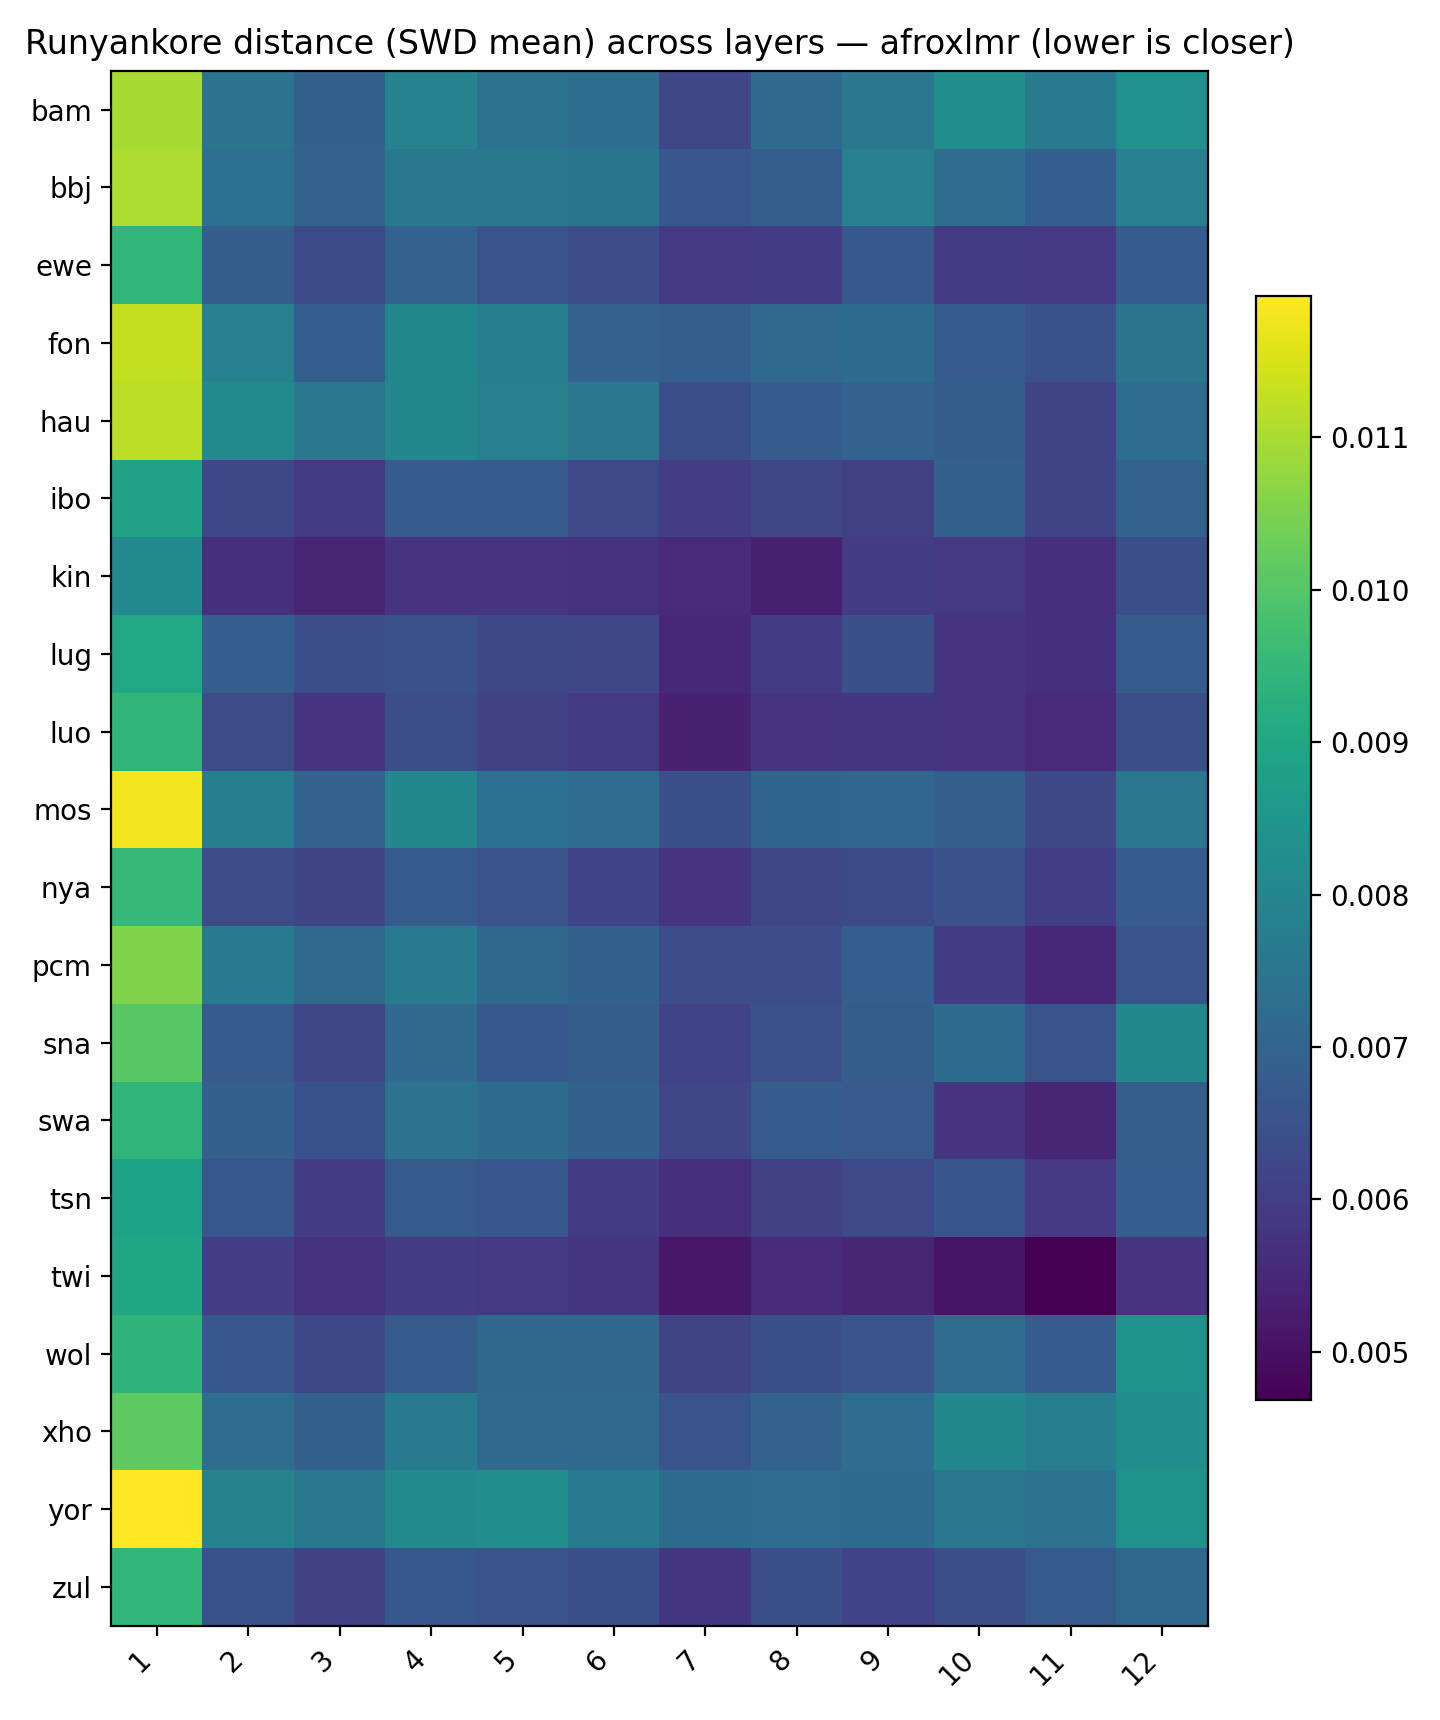

Source data for this figure (header and first rows):
, 1, 2, 3, 4, 5, 6, 7, 8, 9, 10, 11, 12
bam, 0.01098, 0.007451, 0.006945, 0.0079, 0.007376, 0.007304, 0.006229, 0.007206, 0.007561, 0.008263, 0.007679, 0.008336
bbj, 0.01104, 0.007321, 0.006994, 0.007587, 0.007592, 0.007485, 0.006651, 0.00689, 0.007829, 0.007278, 0.006848, 0.007842
ewe, 0.009471, 0.006826, 0.00631, 0.006954, 0.006573, 0.0064, 0.005896, 0.005961, 0.006687, 0.00592, 0.005876, 0.006803
fon, 0.01125, 0.007829, 0.006858, 0.008074, 0.007773, 0.006948, 0.00688, 0.007148, 0.007257, 0.006804, 0.006499, 0.007459
hau, 0.01119, 0.008131, 0.007585, 0.00803, 0.007828, 0.00755, 0.006436, 0.006779, 0.006964, 0.006822, 0.006161, 0.007268
ibo, 0.00885, 0.006244, 0.005916, 0.006802, 0.006777, 0.006296, 0.005987, 0.006215, 0.006061, 0.006936, 0.006168, 0.006985
kin, 0.008138, 0.005699, 0.005429, 0.005797, 0.00581, 0.005755, 0.005545, 0.00531, 0.005979, 0.005882, 0.005664, 0.006416
lug, 0.009011, 0.006859, 0.006425, 0.006468, 0.006264, 0.006218, 0.005515, 0.005955, 0.006442, 0.005799, 0.005693, 0.006785
luo, 0.009421, 0.00634, 0.005803, 0.006433, 0.006127, 0.005903, 0.005349, 0.005789, 0.005845, 0.005782, 0.005535, 0.006429
mos, 0.01178, 0.007796, 0.00695, 0.008022, 0.007336, 0.007274, 0.006439, 0.007027, 0.007047, 0.006884, 0.006252, 0.007537
nya, 0.009509, 0.006373, 0.006199, 0.006725, 0.006536, 0.006148, 0.005787, 0.006219, 0.006311, 0.006487, 0.006032, 0.00677
pcm, 0.01055, 0.007642, 0.007174, 0.007687, 0.007103, 0.006941, 0.006397, 0.006404, 0.006855, 0.005974, 0.005492, 0.006571
sna, 0.01005, 0.006775, 0.006226, 0.007217, 0.00668, 0.006807, 0.006151, 0.006475, 0.006827, 0.007232, 0.006562, 0.008052
swa, 0.009434, 0.0069, 0.006508, 0.007455, 0.007246, 0.006924, 0.006239, 0.006778, 0.006715, 0.005778, 0.005471, 0.006885
tsn, 0.008892, 0.006681, 0.00594, 0.006732, 0.006639, 0.005977, 0.005674, 0.00609, 0.006274, 0.00661, 0.005898, 0.006856
twi, 0.008927, 0.006002, 0.005756, 0.00596, 0.005898, 0.005844, 0.005153, 0.005536, 0.005462, 0.005105, 0.004686, 0.005781
wol, 0.009403, 0.00666, 0.006247, 0.006732, 0.007111, 0.007084, 0.00618, 0.006456, 0.006591, 0.007279, 0.006803, 0.0084
xho, 0.01012, 0.007261, 0.006911, 0.007698, 0.007156, 0.007172, 0.006579, 0.006949, 0.007275, 0.008036, 0.007771, 0.008301
yor, 0.01192, 0.007932, 0.007588, 0.008138, 0.008264, 0.007639, 0.007244, 0.007268, 0.007238, 0.007521, 0.007411, 0.008364
zul, 0.00949, 0.006521, 0.006094, 0.006682, 0.00653, 0.006458, 0.005819, 0.00645, 0.006129, 0.006411, 0.006732, 0.007102
